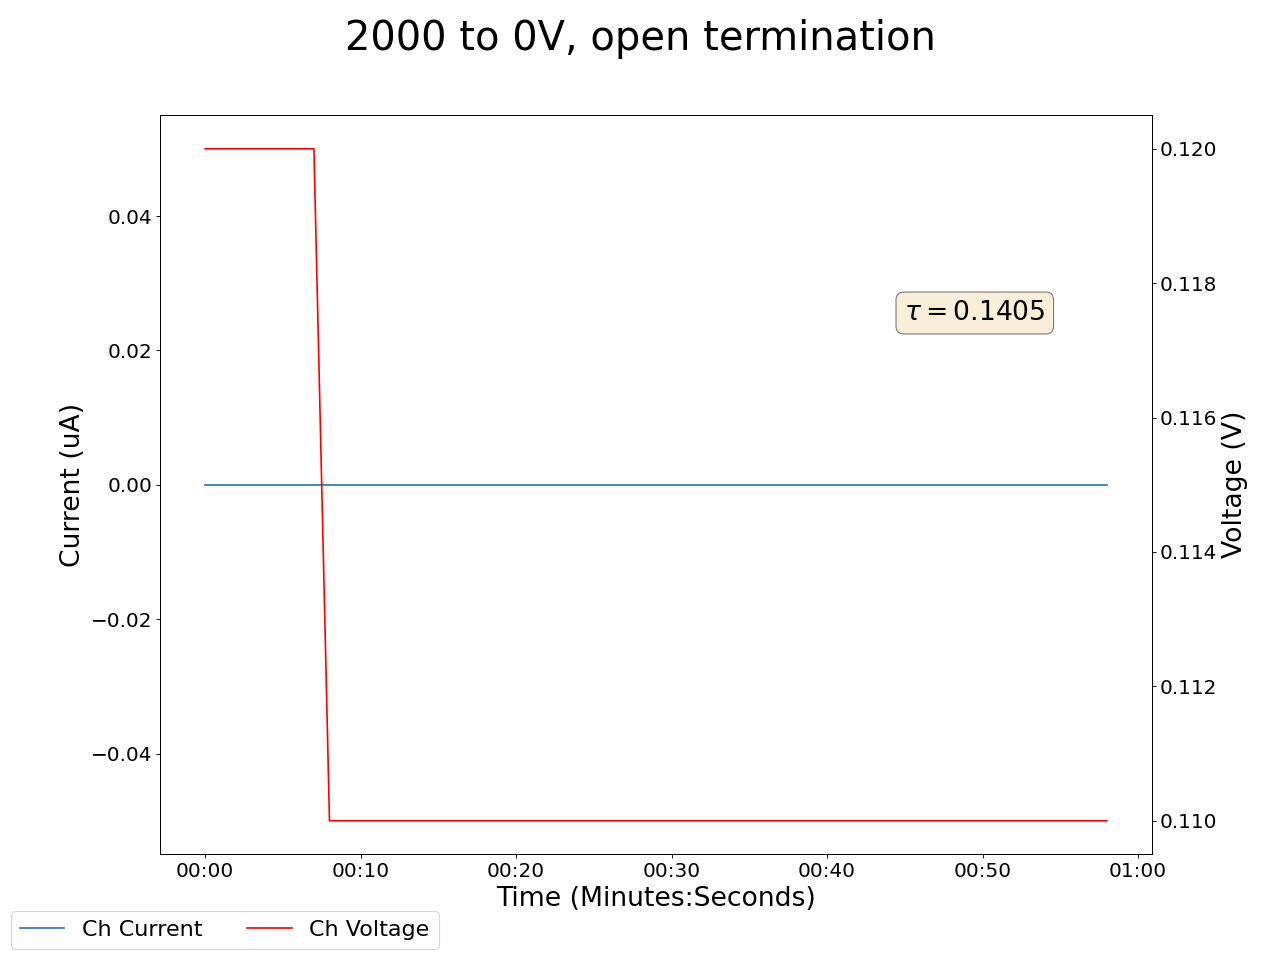

Data behind this chart, as committed beside it:
2025-05-02 15:52:18.940750, 0.47999998927116394, 0.0, 0.11999999731779099, 0.0, 19.829999923706055, 0.0, 0.25, 0.0, 0.10999999940395355, 0.0, 0.0, 0.0, 0.23000000417232513, 0.0, 1.0199999809265137, 0.0, 0.0, 0.0, 0.0, 0.0, 0.4000000059604645, 0.0, 0.5899999737739563
2025-05-02 15:52:19.940634, 0.48, 0.0, 0.12, 0.0, 19.64, 0.0, 0.25, 0.0, 0.11, 0.0, 0.0, 0.0, 0.23, 0.0, 1.02, 0.0, 0.0, 0.0, 0.0, 0.0, 0.4, 0.0, 0.59
2025-05-02 15:52:20.940633, 0.48, 0.0, 0.12, 0.0, 19.45, 0.0, 0.25, 0.0, 0.11, 0.0, 0.0, 0.0, 0.23, 0.0, 1.02, 0.0, 0.0, 0.0, 0.0, 0.0, 0.4, 0.0, 0.59
2025-05-02 15:52:21.940633, 0.48, 0.0, 0.12, 0.0, 19.45, 0.0, 0.25, 0.0, 0.11, 0.0, 0.0, 0.0, 0.23, 0.0, 1.02, 0.0, 0.0, 0.0, 0.0, 0.0, 0.4, 0.0, 0.59
2025-05-02 15:52:22.940633, 0.48, 0.0, 0.12, 0.0, 19.26, 0.0, 0.25, 0.0, 0.11, 0.0, 0.0, 0.0, 0.23, 0.0, 1.02, 0.0, 0.0, 0.0, 0.0, 0.0, 0.4, 0.0, 0.59
2025-05-02 15:52:23.940633, 0.48, 0.0, 0.12, 0.0, 19.08, 0.0, 0.25, 0.0, 0.11, 0.0, 0.0, 0.0, 0.23, 0.0, 1.02, 0.0, 0.0, 0.0, 0.0, 0.0, 0.4, 0.0, 0.6
2025-05-02 15:52:24.940633, 0.48, 0.0, 0.12, 0.0, 18.89, 0.0, 0.25, 0.0, 0.11, 0.0, 0.0, 0.0, 0.23, 0.0, 1.02, 0.0, 0.0, 0.0, 0.0, 0.0, 0.4, 0.0, 0.6
2025-05-02 15:52:25.940633, 0.48, 0.0, 0.12, 0.0, 18.71, 0.0, 0.25, 0.0, 0.11, 0.0, 0.0, 0.0, 0.23, 0.0, 1.02, 0.0, 0.0, 0.0, 0.0, 0.0, 0.4, 0.0, 0.6
2025-05-02 15:52:26.940633, 0.48, 0.0, 0.12, 0.0, 18.71, 0.0, 0.25, 0.0, 0.11, 0.0, 0.0, 0.0, 0.23, 0.0, 1.02, 0.0, 0.0, 0.0, 0.0, 0.0, 0.4, 0.0, 0.6
2025-05-02 15:52:27.940633, 0.47, 0.0, 0.11, 0.0, 18.53, 0.0, 0.25, 0.0, 0.11, 0.0, 0.0, 0.0, 0.23, 0.0, 1.02, 0.0, 0.0, 0.0, 0.0, 0.0, 0.4, 0.0, 0.6
2025-05-02 15:52:28.940633, 0.47, 0.0, 0.11, 0.0, 18.35, 0.0, 0.25, 0.0, 0.11, 0.0, 0.0, 0.0, 0.23, 0.0, 1.02, 0.0, 0.0, 0.0, 0.0, 0.0, 0.4, 0.0, 0.6
2025-05-02 15:52:29.940633, 0.47, 0.0, 0.11, 0.0, 18.17, 0.0, 0.25, 0.0, 0.11, 0.0, 0.0, 0.0, 0.23, 0.0, 1.02, 0.0, 0.0, 0.0, 0.0, 0.0, 0.4, 0.0, 0.6
2025-05-02 15:52:30.940633, 0.47, 0.0, 0.11, 0.0, 18.17, 0.0, 0.25, 0.0, 0.11, 0.0, 0.0, 0.0, 0.23, 0.0, 1.02, 0.0, 0.0, 0.0, 0.0, 0.0, 0.4, 0.0, 0.6
2025-05-02 15:52:31.940632, 0.47, 0.0, 0.11, 0.0, 17.99, 0.0, 0.25, 0.0, 0.11, 0.0, 0.0, 0.0, 0.22, 0.0, 1.02, 0.0, 0.0, 0.0, 0.0, 0.0, 0.4, 0.0, 0.6
2025-05-02 15:52:32.940633, 0.47, 0.0, 0.11, 0.0, 17.81, 0.0, 0.25, 0.0, 0.11, 0.0, 0.0, 0.0, 0.22, 0.0, 1.02, 0.0, 0.0, 0.0, 0.0, 0.0, 0.4, 0.0, 0.6
2025-05-02 15:52:33.940634, 0.47, 0.0, 0.11, 0.0, 17.64, 0.0, 0.25, 0.0, 0.11, 0.0, 0.0, 0.0, 0.22, 0.0, 1.02, 0.0, 0.0, 0.0, 0.0, 0.0, 0.4, 0.0, 0.6
2025-05-02 15:52:34.940633, 0.47, 0.0, 0.11, 0.0, 17.46, 0.0, 0.25, 0.0, 0.1, 0.0, 0.0, 0.0, 0.22, 0.0, 1.02, 0.0, 0.0, 0.0, 0.0, 0.0, 0.4, 0.0, 0.6
2025-05-02 15:52:35.940633, 0.47, 0.0, 0.11, 0.0, 17.46, 0.0, 0.25, 0.0, 0.1, 0.0, 0.0, 0.0, 0.22, 0.0, 1.02, 0.0, 0.0, 0.0, 0.0, 0.0, 0.4, 0.0, 0.6
2025-05-02 15:52:36.940633, 0.47, 0.0, 0.11, 0.0, 17.29, 0.0, 0.25, 0.0, 0.1, 0.0, 0.0, 0.0, 0.22, 0.0, 1.02, 0.0, 0.0, 0.0, 0.0, 0.0, 0.4, 0.0, 0.6
2025-05-02 15:52:37.940633, 0.47, 0.0, 0.11, 0.0, 17.12, 0.0, 0.25, 0.0, 0.1, 0.0, 0.0, 0.0, 0.22, 0.0, 1.02, 0.0, 0.0, 0.0, 0.0, 0.0, 0.4, 0.0, 0.6
2025-05-02 15:52:38.940632, 0.47, 0.0, 0.11, 0.0, 16.95, 0.0, 0.25, 0.0, 0.1, 0.0, 0.0, 0.0, 0.22, 0.0, 1.02, 0.0, 0.0, 0.0, 0.0, 0.0, 0.4, 0.0, 0.59
2025-05-02 15:52:39.940632, 0.47, 0.0, 0.11, 0.0, 16.95, 0.0, 0.25, 0.0, 0.1, 0.0, 0.0, 0.0, 0.22, 0.0, 1.02, 0.0, 0.0, 0.0, 0.0, 0.0, 0.4, 0.0, 0.59
2025-05-02 15:52:40.940635, 0.47, 0.0, 0.11, 0.0, 16.78, 0.0, 0.25, 0.0, 0.1, 0.0, 0.0, 0.0, 0.22, 0.0, 1.02, 0.0, 0.0, 0.0, 0.0, 0.0, 0.4, 0.0, 0.59
2025-05-02 15:52:41.940632, 0.47, 0.0, 0.11, 0.0, 16.61, 0.0, 0.24, 0.0, 0.1, 0.0, 0.0, 0.0, 0.22, 0.0, 1.02, 0.0, 0.0, 0.0, 0.0, 0.0, 0.4, 0.0, 0.59
2025-05-02 15:52:42.940632, 0.47, 0.0, 0.11, 0.0, 16.45, 0.0, 0.24, 0.0, 0.1, 0.0, 0.0, 0.0, 0.22, 0.0, 1.02, 0.0, 0.0, 0.0, 0.0, 0.0, 0.4, 0.0, 0.59
2025-05-02 15:52:43.940632, 0.47, 0.0, 0.11, 0.0, 16.28, 0.0, 0.24, 0.0, 0.1, 0.0, 0.0, 0.0, 0.22, 0.0, 1.02, 0.0, 0.0, 0.0, 0.0, 0.0, 0.4, 0.0, 0.59
2025-05-02 15:52:44.940632, 0.47, 0.0, 0.11, 0.0, 16.28, 0.0, 0.24, 0.0, 0.1, 0.0, 0.0, 0.0, 0.22, 0.0, 1.02, 0.0, 0.0, 0.0, 0.0, 0.0, 0.4, 0.0, 0.59
2025-05-02 15:52:45.940632, 0.47, 0.0, 0.11, 0.0, 16.12, 0.0, 0.24, 0.0, 0.1, 0.0, 0.0, 0.0, 0.22, 0.0, 1.02, 0.0, 0.0, 0.0, 0.0, 0.0, 0.4, 0.0, 0.59
2025-05-02 15:52:46.940634, 0.47, 0.0, 0.11, 0.0, 15.96, 0.0, 0.24, 0.0, 0.1, 0.0, 0.0, 0.0, 0.22, 0.0, 1.02, 0.0, 0.0, 0.0, 0.0, 0.0, 0.4, 0.0, 0.59
2025-05-02 15:52:47.940632, 0.47, 0.0, 0.11, 0.0, 15.8, 0.0, 0.24, 0.0, 0.1, 0.0, 0.0, 0.0, 0.22, 0.0, 1.02, 0.0, 0.0, 0.0, 0.0, 0.0, 0.4, 0.0, 0.59
2025-05-02 15:52:48.940632, 0.47, 0.0, 0.11, 0.0, 15.64, 0.0, 0.24, 0.0, 0.1, 0.0, 0.0, 0.0, 0.22, 0.0, 1.02, 0.0, 0.0, 0.0, 0.0, 0.0, 0.4, 0.0, 0.59
2025-05-02 15:52:49.940634, 0.47, 0.0, 0.11, 0.0, 15.64, 0.0, 0.24, 0.0, 0.1, 0.0, 0.0, 0.0, 0.22, 0.0, 1.02, 0.0, 0.0, 0.0, 0.0, 0.0, 0.4, 0.0, 0.59
2025-05-02 15:52:50.940632, 0.47, 0.0, 0.11, 0.0, 15.48, 0.0, 0.24, 0.0, 0.1, 0.0, 0.0, 0.0, 0.22, 0.0, 1.01, 0.0, 0.0, 0.0, 0.0, 0.0, 0.4, 0.0, 0.59
2025-05-02 15:52:51.940634, 0.47, 0.0, 0.11, 0.0, 15.33, 0.0, 0.24, 0.0, 0.1, 0.0, 0.0, 0.0, 0.22, 0.0, 1.01, 0.0, 0.0, 0.0, 0.0, 0.0, 0.4, 0.0, 0.59
2025-05-02 15:52:52.940632, 0.46, 0.0, 0.11, 0.0, 15.17, 0.0, 0.24, 0.0, 0.1, 0.0, 0.0, 0.0, 0.22, 0.0, 1.01, 0.0, 0.0, 0.0, 0.0, 0.0, 0.4, 0.0, 0.59
2025-05-02 15:52:53.940632, 0.46, 0.0, 0.11, 0.0, 15.17, 0.0, 0.24, 0.0, 0.1, 0.0, 0.0, 0.0, 0.22, 0.0, 1.01, 0.0, 0.0, 0.0, 0.0, 0.0, 0.4, 0.0, 0.59
2025-05-02 15:52:54.940632, 0.46, 0.0, 0.11, 0.0, 15.02, 0.0, 0.24, 0.0, 0.1, 0.0, 0.0, 0.0, 0.22, 0.0, 1.01, 0.0, 0.0, 0.0, 0.0, 0.0, 0.4, 0.0, 0.59
2025-05-02 15:52:55.940632, 0.46, 0.0, 0.11, 0.0, 14.87, 0.0, 0.24, 0.0, 0.1, 0.0, 0.0, 0.0, 0.22, 0.0, 1.01, 0.0, 0.0, 0.0, 0.0, 0.0, 0.4, 0.0, 0.59
2025-05-02 15:52:56.940632, 0.46, 0.0, 0.11, 0.0, 14.72, 0.0, 0.24, 0.0, 0.1, 0.0, 0.0, 0.0, 0.22, 0.0, 1.01, 0.0, 0.0, 0.0, 0.0, 0.0, 0.4, 0.0, 0.59
2025-05-02 15:52:57.940634, 0.46, 0.0, 0.11, 0.0, 14.58, 0.0, 0.24, 0.0, 0.1, 0.0, 0.0, 0.0, 0.22, 0.0, 1.01, 0.0, 0.0, 0.0, 0.0, 0.0, 0.4, 0.0, 0.59
2025-05-02 15:52:58.940632, 0.46, 0.0, 0.11, 0.0, 14.58, 0.0, 0.24, 0.0, 0.1, 0.0, 0.0, 0.0, 0.22, 0.0, 1.01, 0.0, 0.0, 0.0, 0.0, 0.0, 0.4, 0.0, 0.59
2025-05-02 15:52:59.940634, 0.46, 0.0, 0.11, 0.0, 14.43, 0.0, 0.24, 0.0, 0.1, 0.0, 0.0, 0.0, 0.22, 0.0, 1.01, 0.0, 0.0, 0.0, 0.0, 0.0, 0.4, 0.0, 0.59
2025-05-02 15:53:00.940633, 0.46, 0.0, 0.11, 0.0, 14.28, 0.0, 0.24, 0.0, 0.1, 0.0, 0.0, 0.0, 0.22, 0.0, 1.01, 0.0, 0.0, 0.0, 0.0, 0.0, 0.4, 0.0, 0.59
2025-05-02 15:53:01.940633, 0.46, 0.0, 0.11, 0.0, 14.14, 0.0, 0.24, 0.0, 0.1, 0.0, 0.0, 0.0, 0.22, 0.0, 1.01, 0.0, 0.0, 0.0, 0.0, 0.0, 0.4, 0.0, 0.59
2025-05-02 15:53:02.940632, 0.46, 0.0, 0.11, 0.0, 14.14, 0.0, 0.24, 0.0, 0.1, 0.0, 0.0, 0.0, 0.22, 0.0, 1.01, 0.0, 0.0, 0.0, 0.0, 0.0, 0.4, 0.0, 0.59
2025-05-02 15:53:03.940632, 0.46, 0.0, 0.11, 0.0, 14.0, 0.0, 0.24, 0.0, 0.1, 0.0, 0.0, 0.0, 0.22, 0.0, 1.01, 0.0, 0.0, 0.0, 0.0, 0.0, 0.4, 0.0, 0.59
2025-05-02 15:53:04.940632, 0.46, 0.0, 0.11, 0.0, 13.86, 0.0, 0.24, 0.0, 0.1, 0.0, 0.0, 0.0, 0.22, 0.0, 1.01, 0.0, 0.0, 0.0, 0.0, 0.0, 0.4, 0.0, 0.59
2025-05-02 15:53:05.940632, 0.46, 0.0, 0.11, 0.0, 13.72, 0.0, 0.24, 0.0, 0.1, 0.0, 0.0, 0.0, 0.22, 0.0, 1.01, 0.0, 0.0, 0.0, 0.0, 0.0, 0.4, 0.0, 0.59
2025-05-02 15:53:06.940632, 0.46, 0.0, 0.11, 0.0, 13.58, 0.0, 0.24, 0.0, 0.1, 0.0, 0.0, 0.0, 0.22, 0.0, 1.01, 0.0, 0.0, 0.0, 0.0, 0.0, 0.4, 0.0, 0.59
2025-05-02 15:53:07.940632, 0.46, 0.0, 0.11, 0.0, 13.58, 0.0, 0.24, 0.0, 0.1, 0.0, 0.0, 0.0, 0.22, 0.0, 1.01, 0.0, 0.0, 0.0, 0.0, 0.0, 0.4, 0.0, 0.59
2025-05-02 15:53:08.940632, 0.46, 0.0, 0.11, 0.0, 13.45, 0.0, 0.24, 0.0, 0.1, 0.0, 0.0, 0.0, 0.22, 0.0, 1.01, 0.0, 0.0, 0.0, 0.0, 0.0, 0.4, 0.0, 0.59
2025-05-02 15:53:09.940634, 0.46, 0.0, 0.11, 0.0, 13.31, 0.0, 0.24, 0.0, 0.1, 0.0, 0.0, 0.0, 0.22, 0.0, 1.01, 0.0, 0.0, 0.0, 0.0, 0.0, 0.4, 0.0, 0.59
2025-05-02 15:53:10.940633, 0.46, 0.0, 0.11, 0.0, 13.18, 0.0, 0.24, 0.0, 0.1, 0.0, 0.0, 0.0, 0.22, 0.0, 1.01, 0.0, 0.0, 0.0, 0.0, 0.0, 0.4, 0.0, 0.59
2025-05-02 15:53:11.940632, 0.46, 0.0, 0.11, 0.0, 13.18, 0.0, 0.24, 0.0, 0.1, 0.0, 0.0, 0.0, 0.22, 0.0, 1.01, 0.0, 0.0, 0.0, 0.0, 0.0, 0.4, 0.0, 0.59
2025-05-02 15:53:12.940632, 0.46, 0.0, 0.11, 0.0, 13.05, 0.0, 0.24, 0.0, 0.1, 0.0, 0.0, 0.0, 0.22, 0.0, 1.01, 0.0, 0.0, 0.0, 0.0, 0.0, 0.4, 0.0, 0.59
2025-05-02 15:53:13.940632, 0.46, 0.0, 0.11, 0.0, 12.91, 0.0, 0.24, 0.0, 0.1, 0.0, 0.0, 0.0, 0.22, 0.0, 1.01, 0.0, 0.0, 0.0, 0.0, 0.0, 0.4, 0.0, 0.59
2025-05-02 15:53:14.940632, 0.46, 0.0, 0.11, 0.0, 12.79, 0.0, 0.23, 0.0, 0.1, 0.0, 0.0, 0.0, 0.22, 0.0, 1.01, 0.0, 0.0, 0.0, 0.0, 0.0, 0.4, 0.0, 0.59
2025-05-02 15:53:15.940632, 0.46, 0.0, 0.11, 0.0, 12.66, 0.0, 0.23, 0.0, 0.1, 0.0, 0.0, 0.0, 0.22, 0.0, 1.01, 0.0, 0.0, 0.0, 0.0, 0.0, 0.4, 0.0, 0.59
2025-05-02 15:53:16.940632, 0.46, 0.0, 0.11, 0.0, 12.66, 0.0, 0.23, 0.0, 0.1, 0.0, 0.0, 0.0, 0.22, 0.0, 1.01, 0.0, 0.0, 0.0, 0.0, 0.0, 0.4, 0.0, 0.59
2025-05-02 15:53:17.940632, 0.46, 0.0, 0.11, 0.0, 12.53, 0.0, 0.23, 0.0, 0.1, 0.0, 0.0, 0.0, 0.21, 0.0, 1.01, 0.0, 0.0, 0.0, 0.0, 0.0, 0.4, 0.0, 0.59
